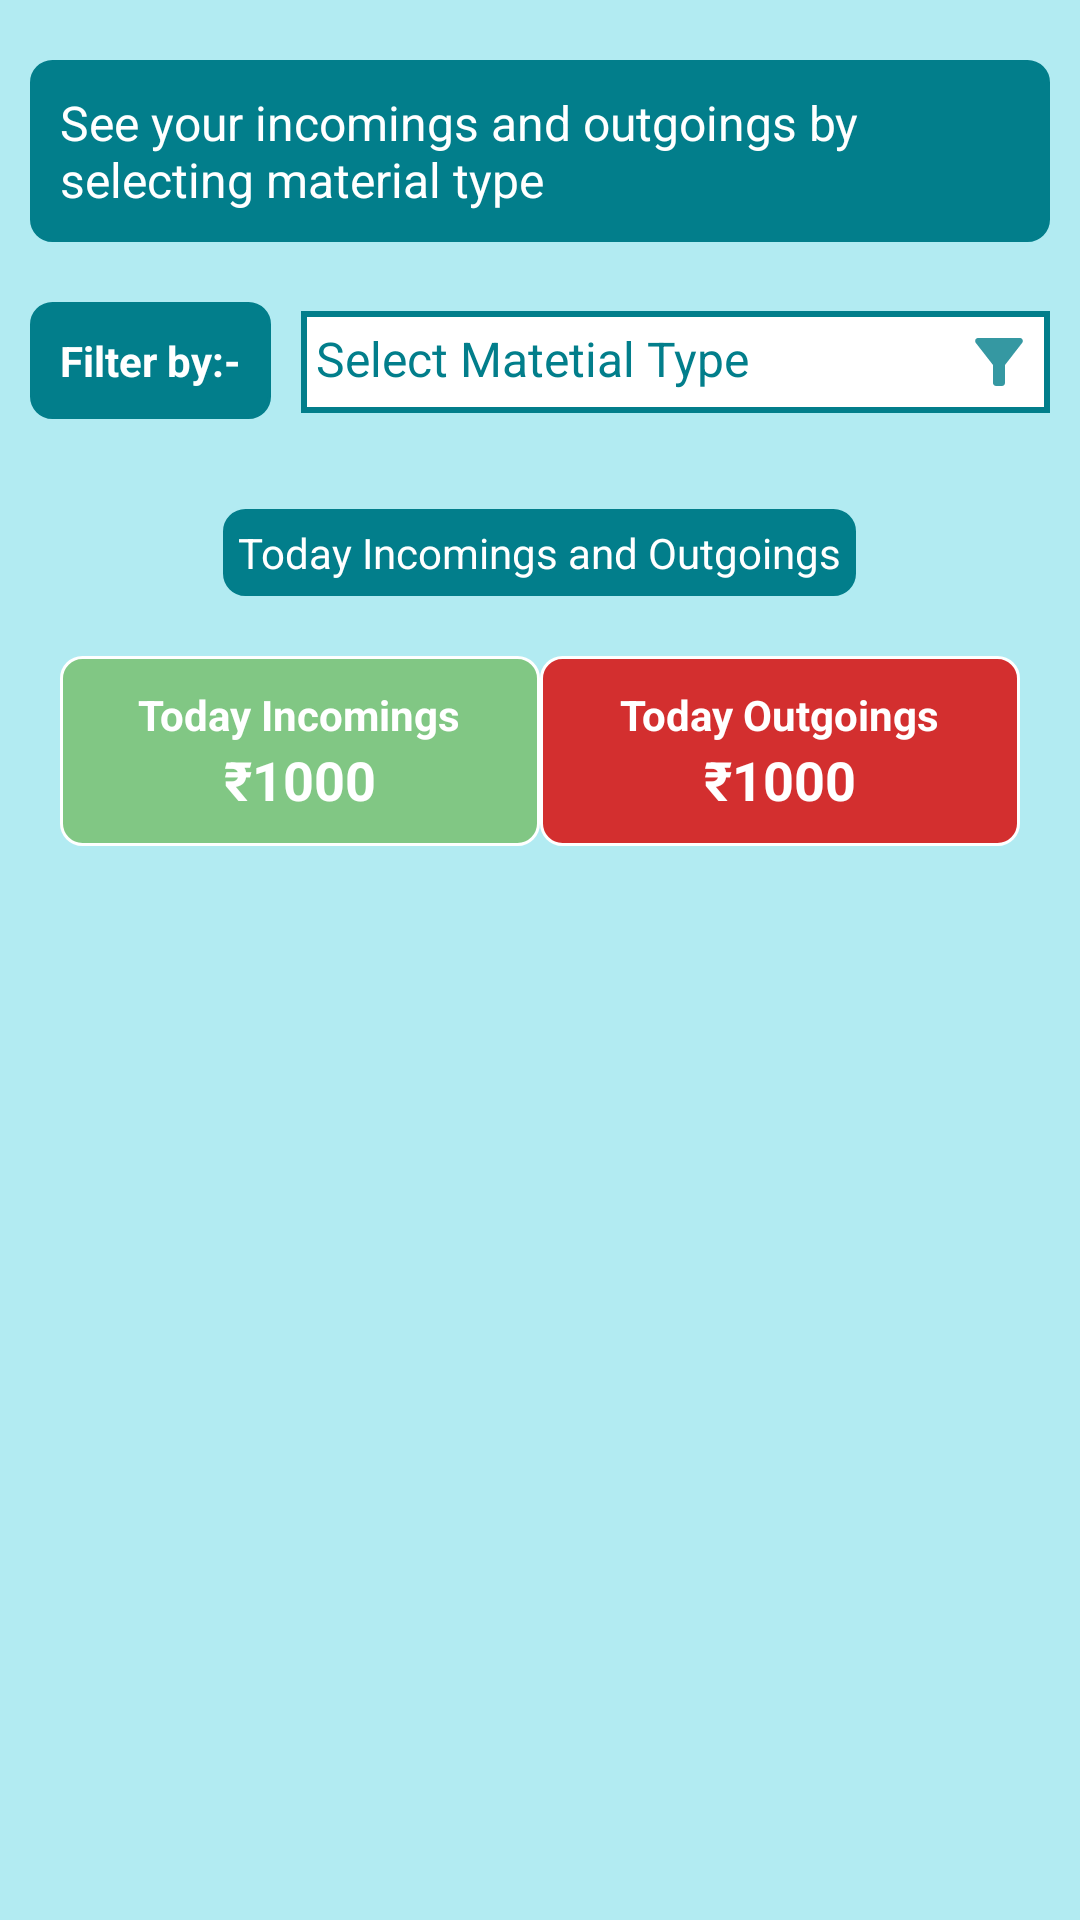

Layout XML and referenced resources for this Android screen:
<!-- AndroidManifest.xml: application theme Theme.AppCompat.Light.NoActionBar -->
<!-- res/layout/fragment_today_summary.xml -->
<?xml version="1.0" encoding="utf-8"?>
<ScrollView xmlns:android="http://schemas.android.com/apk/res/android"
    xmlns:tools="http://schemas.android.com/tools"
    android:layout_width="match_parent"
    android:layout_height="match_parent"
    android:background="@color/putatoeBackground"
    tools:context=".Fragment.TodaySummaryFragment">


    <RelativeLayout
        android:layout_width="match_parent"
        android:layout_height="match_parent"
>


    <TextView
        android:layout_width="wrap_content"
        android:layout_height="wrap_content"
        android:textColor="@color/white"
        android:text="Filter by:-"
        android:padding="10dp"
        android:id="@+id/filter"
        android:layout_below="@id/text1"
        android:layout_marginTop="20dp"
        android:textStyle="bold"
        android:background="@drawable/no_border"
        android:backgroundTint="@color/putatoeGreenColor"
        android:layout_marginStart="10dp"/>

    <TextView
        android:layout_width="match_parent"
        android:layout_height="wrap_content"
        android:background="@drawable/border"
        android:layout_marginStart="10dp"
        android:layout_alignBaseline="@id/filter"
        android:layout_marginEnd="10dp"
        android:padding="5dp"
        android:drawableEnd="@drawable/filter_icon"
        android:textSize="16sp"
        android:textColor="@color/putatoeGreenColor"
        android:id="@+id/selectMaterialType"
        android:hint="Select Matetial Type"
        android:textColorHint="@color/putatoeGreenColor"
        android:layout_toEndOf="@id/filter"/>



    <TextView
        android:layout_width="match_parent"
        android:layout_height="wrap_content"
        android:text="See your incomings and outgoings by selecting material type"
        android:textSize="16sp"
        android:padding="10dp"
        android:id="@+id/text1"
        android:layout_marginTop="20dp"
        android:layout_marginStart="10dp"
        android:layout_marginEnd="10dp"
        android:background="@drawable/no_border"
        android:backgroundTint="@color/putatoeGreenColor"
        android:textColor="@color/white"/>


<LinearLayout
    android:layout_width="match_parent"
    android:layout_height="wrap_content"
    android:padding="10dp"
    android:layout_below="@id/filter"
    android:orientation="vertical">



    <TextView
        android:layout_width="wrap_content"
        android:layout_height="wrap_content"
        android:text="Selected Material:"
        android:background="@drawable/border"
        android:padding="10dp"
        android:textStyle="bold"
        android:visibility="gone"
        android:textColor="@color/putatoeGreenColor"
        android:layout_marginTop="20dp"
        android:id="@+id/selectedMaterialTextView"
        android:layout_gravity="center_horizontal"/>


   <LinearLayout
       android:layout_width="match_parent"
       android:layout_height="wrap_content"
       android:padding="10dp"
       android:visibility="gone"
       android:id="@+id/quantityLinearLayout"
       android:orientation="horizontal">

       <LinearLayout
           android:layout_width="0dp"
           android:layout_weight="1"
           android:layout_height="wrap_content"
           android:background="@drawable/outgoing_green_border"
           android:padding="5dp"
           android:orientation="vertical">

           <TextView
               android:layout_width="wrap_content"
               android:layout_height="wrap_content"
               android:text="Incoming quantity"
               android:textStyle="bold"
               android:layout_gravity="center"
               android:textColor="@color/white"/>


           <TextView
               android:layout_width="wrap_content"
               android:layout_height="wrap_content"
               android:text="3 packets"
               android:textStyle="bold"
               android:id="@+id/incomingQuantityTextView"
               android:textColor="@color/white"
               android:layout_gravity="center"/>




       </LinearLayout>


       <LinearLayout
           android:layout_width="0dp"
           android:layout_height="wrap_content"
           android:orientation="vertical"
           android:layout_weight="1"
           android:padding="5dp"
           android:background="@drawable/outgoing_border">

           <TextView
               android:layout_width="wrap_content"
               android:layout_height="wrap_content"
               android:text="Outgoing Quantity"
               android:textColor="@color/white"
               android:layout_gravity="center"
               android:textStyle="bold"/>


           <TextView
               android:layout_width="wrap_content"
               android:layout_height="wrap_content"
               android:textColor="@color/white"
               android:text="3 packets"
               android:textStyle="bold"
               android:id="@+id/outgoingQuantityTextView"
               android:layout_gravity="center"/>

       </LinearLayout>




   </LinearLayout>











    <LinearLayout
        android:layout_width="match_parent"
        android:layout_height="wrap_content"
        android:padding="10dp"
        android:visibility="gone"
        android:id="@+id/specificMaterialLayout"
        android:layout_marginTop="20dp"
        android:layout_below="@id/selectedMaterialTextView"
        android:orientation="horizontal">

















        <LinearLayout
            android:layout_width="0dp"
            android:layout_weight="1"
            android:padding="10dp"
            android:background="@drawable/outgoing_green_border"
            android:layout_height="wrap_content"
            android:orientation="vertical">

            <TextView
                android:layout_width="wrap_content"
                android:layout_height="wrap_content"
                android:text="Today Incomings"
                android:layout_gravity="center"
                android:textColor="@color/white"
                android:textStyle="bold"/>

            <TextView
                android:layout_width="wrap_content"
                android:layout_height="wrap_content"
                android:text="₹1000"
                android:id="@+id/specificIncomingTextView"
                android:layout_gravity="center"
                android:textColor="@color/white"
                android:textStyle="bold"
                android:textSize="18sp"/>



        </LinearLayout>



        <LinearLayout
            android:layout_width="0dp"
            android:layout_weight="1"
            android:padding="10dp"
            android:background="@drawable/outgoing_border"
            android:layout_height="wrap_content"
            android:orientation="vertical">

            <TextView
                android:layout_width="wrap_content"
                android:layout_height="wrap_content"
                android:text="Today Outgoings"
                android:layout_gravity="center"
                android:textColor="@color/white"
                android:textStyle="bold"/>

            <TextView
                android:layout_width="wrap_content"
                android:layout_height="wrap_content"
                android:text="₹1000"
                android:id="@+id/specificOutgoingTextView"
                android:layout_gravity="center"
                android:textColor="@color/white"
                android:textStyle="bold"
                android:textSize="18sp"/>



        </LinearLayout>






    </LinearLayout>



    <TextView
        android:layout_width="wrap_content"
        android:layout_height="wrap_content"
        android:text="Today Incomings and Outgoings"
        android:textColor="@color/white"
        android:background="@drawable/no_border"
        android:backgroundTint="@color/putatoeGreenColor"
        android:padding="5dp"
        android:layout_marginTop="20dp"
        android:layout_gravity="center_horizontal"
        android:id="@+id/text2"/>



    <LinearLayout
        android:layout_width="match_parent"
        android:layout_height="wrap_content"
        android:padding="10dp"
        android:layout_marginTop="10dp"
        android:layout_below="@id/text2"
        android:orientation="horizontal">


        <LinearLayout
            android:layout_width="0dp"
            android:layout_weight="1"
            android:padding="10dp"
            android:background="@drawable/outgoing_green_border"
            android:layout_height="wrap_content"
            android:orientation="vertical">

            <TextView
                android:layout_width="wrap_content"
                android:layout_height="wrap_content"
                android:text="Today Incomings"
                android:layout_gravity="center"
                android:textColor="@color/white"
                android:textStyle="bold"/>

            <TextView
                android:layout_width="wrap_content"
                android:layout_height="wrap_content"
                android:text="₹1000"
                android:id="@+id/todayTotalIncoming"
                android:layout_gravity="center"
                android:textColor="@color/white"
                android:textStyle="bold"
                android:textSize="18sp"/>



        </LinearLayout>



        <LinearLayout
            android:layout_width="0dp"
            android:layout_weight="1"
            android:padding="10dp"
            android:background="@drawable/outgoing_border"
            android:layout_height="wrap_content"
            android:orientation="vertical">

            <TextView
                android:layout_width="wrap_content"
                android:layout_height="wrap_content"
                android:text="Today Outgoings"
                android:layout_gravity="center"
                android:textColor="@color/white"
                android:textStyle="bold"/>

            <TextView
                android:layout_width="wrap_content"
                android:layout_height="wrap_content"
                android:text="₹1000"
                android:layout_gravity="center"
                android:textColor="@color/white"
                android:textStyle="bold"
                android:id="@+id/todayTotalOutgoing"
                android:textSize="18sp"/>



        </LinearLayout>






    </LinearLayout>




</LinearLayout>







</RelativeLayout>


</ScrollView>
<!-- resources referenced by this layout -->
<resources>
  <color name="putatoeBackground">#B2EBF2</color>
  <color name="putatoeGreenColor">#027e8b</color>
  <color name="white">#FFFFFFFF</color>
  <!-- drawable border (drawable) -->
  <?xml version="1.0" encoding="utf-8"?>
  <layer-list xmlns:android="http://schemas.android.com/apk/res/android">
  
      <item>
          <shape android:shape="rectangle">
              <stroke android:color="@color/putatoeGreenColor"
                  android:width="2dp"/>
              <solid android:color="#FFF"/>
  
          </shape>
      </item>
  
  </layer-list>
  <!-- drawable filter_icon (drawable-anydpi) -->
  <vector xmlns:android="http://schemas.android.com/apk/res/android"
      android:width="24dp"
      android:height="24dp"
      android:viewportWidth="24"
      android:viewportHeight="24"
      android:tint="#027E8B"
      android:alpha="0.8">
    <path
        android:fillColor="@android:color/white"
        android:pathData="M4.25,5.61C6.27,8.2 10,13 10,13v6c0,0.55 0.45,1 1,1h2c0.55,0 1,-0.45 1,-1v-6c0,0 3.72,-4.8 5.74,-7.39C20.25,4.95 19.78,4 18.95,4H5.04C4.21,4 3.74,4.95 4.25,5.61z"/>
  </vector>
  <!-- drawable no_border (drawable) -->
  <shape
      xmlns:android="http://schemas.android.com/apk/res/android"
      android:shape="rectangle">
  
      <solid android:color="@color/white"/>
  
      <corners
          android:bottomRightRadius="7dp"
          android:bottomLeftRadius="7dp"
          android:topLeftRadius="7dp"
          android:topRightRadius="7dp"/>
      <stroke
          android:color="#FFFFFF"
          android:width="1dp"/>
  </shape>
  <!-- drawable outgoing_border (drawable) -->
  <shape
      xmlns:android="http://schemas.android.com/apk/res/android"
      android:shape="rectangle">
  
      <solid android:color="@color/colorRed"/>
  
      <corners
          android:bottomRightRadius="7dp"
          android:bottomLeftRadius="7dp"
          android:topLeftRadius="7dp"
          android:topRightRadius="7dp"/>
      <stroke
          android:color="#FFFFFF"
          android:width="1dp"/>
  </shape>
  <!-- drawable outgoing_green_border (drawable) -->
  <shape
      xmlns:android="http://schemas.android.com/apk/res/android"
      android:shape="rectangle">
  
      <solid android:color="#81C784"/>
  
      <corners
          android:bottomRightRadius="7dp"
          android:bottomLeftRadius="7dp"
          android:topLeftRadius="7dp"
          android:topRightRadius="7dp"/>
      <stroke
          android:color="#FFFFFF"
          android:width="1dp"/>
  </shape>
  <color name="colorRed">#D32F2F</color>
</resources>
